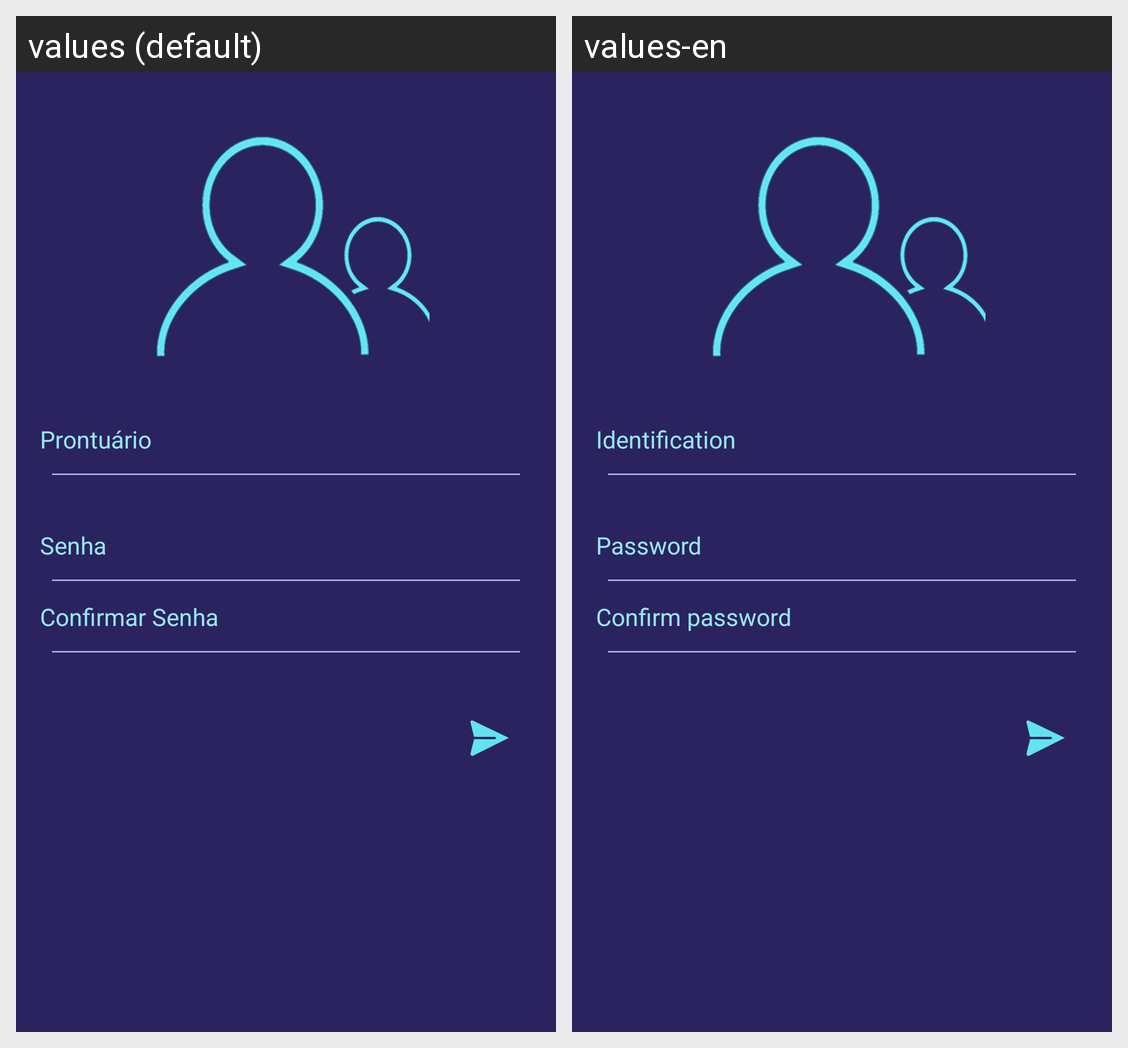

Translations of the strings shown on this Android screen, per locale in the grid:
Android screen res/layout/activity_cadastro_conta_prontuario.xml rendered under 2 locales, left to right: values (default), values-en. Device: Nexus 5 (rendered at 1080×1920; each locale shown at half size, 540×960, under a caption strip naming it); theme AppTheme.
Strings drawn on this screen, with the default value and each locale's value (text and hints the layout hard-codes, and strings that could not be matched under every locale, appear in the picture but are not listed):

lblLoginProntuario
  values: Prontuário
  values-en: Identification

lblCadastroSenha
  values: Senha
  values-en: Password

lblCadastroConfirmSenha
  values: Confirmar Senha
  values-en: Confirm password
